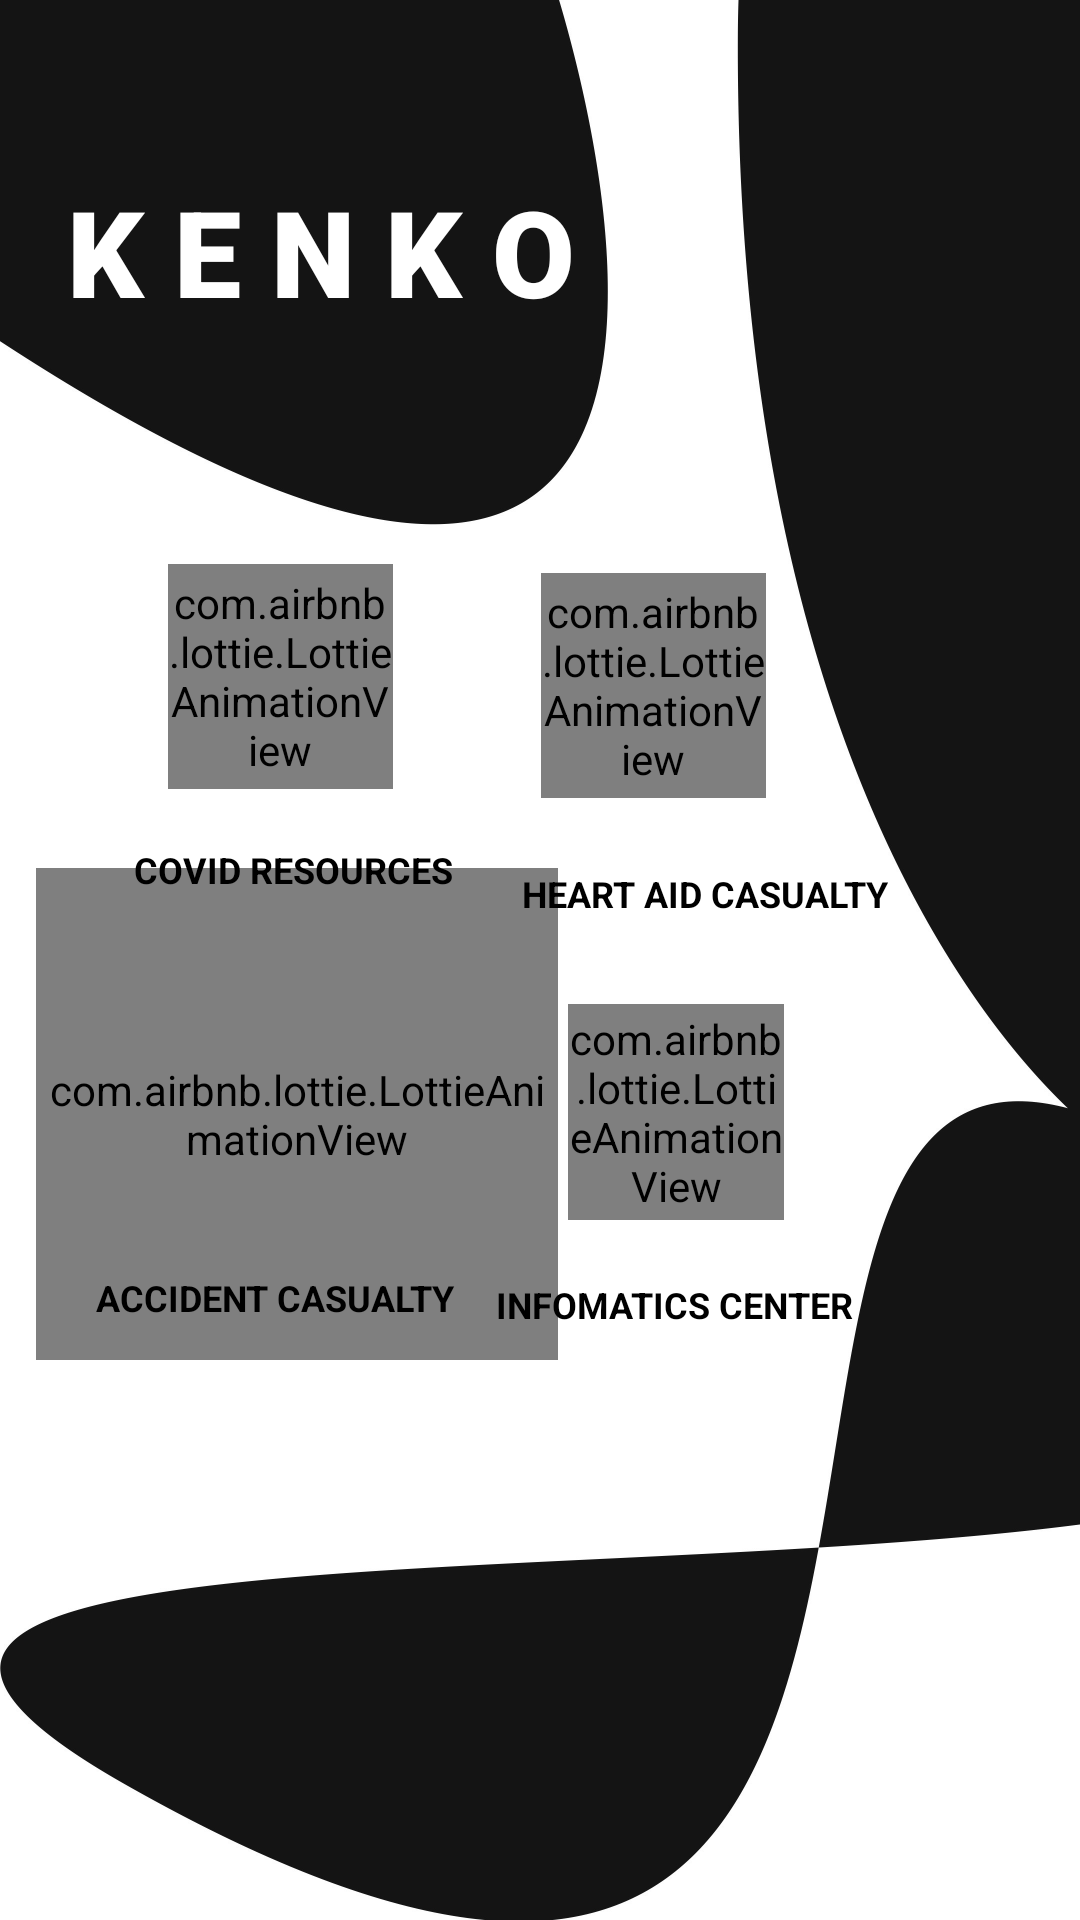

Write the Android layout XML for this screen, with the resource values it uses.
<!-- AndroidManifest.xml: application theme Theme.AppCompat.DayNight.NoActionBar -->
<!-- res/layout/activity_sos_page.xml -->
<?xml version="1.0" encoding="utf-8"?>
<androidx.constraintlayout.widget.ConstraintLayout xmlns:android="http://schemas.android.com/apk/res/android"
    xmlns:app="http://schemas.android.com/apk/res-auto"
    xmlns:tools="http://schemas.android.com/tools"
    android:layout_width="match_parent"
    android:layout_height="match_parent"
    tools:context=".sos_page"
    android:background="@drawable/all1">

    <TextView
        android:id="@+id/textView2"
        android:layout_width="192dp"
        android:layout_height="53dp"
        android:fontFamily="sans-serif-black"
        android:text="K E N K O"
        android:textColor="@color/white"
        android:textSize="40sp"
        app:layout_constraintBottom_toBottomOf="parent"
        app:layout_constraintEnd_toEndOf="parent"
        app:layout_constraintHorizontal_bias="0.132"
        app:layout_constraintStart_toStartOf="parent"
        app:layout_constraintTop_toTopOf="parent"
        app:layout_constraintVertical_bias="0.097" />

    <Button
        android:id="@+id/button"
        android:layout_width="75dp"
        android:layout_height="75dp"
        android:layout_marginStart="67dp"
        android:layout_marginTop="96dp"
        android:layout_marginEnd="277dp"
        android:background="@drawable/button_round"
        android:backgroundTint="#00FFFFFF"
        app:layout_constraintBottom_toBottomOf="parent"
        app:layout_constraintEnd_toEndOf="parent"
        app:layout_constraintHorizontal_bias="0.0"
        app:layout_constraintStart_toStartOf="parent"
        app:layout_constraintTop_toBottomOf="@+id/textView2"
        app:layout_constraintVertical_bias="0.017" />


    <Button
        android:id="@+id/button2"
        android:layout_width="75dp"
        android:layout_height="75dp"
        android:layout_marginTop="96dp"
        android:background="@drawable/button_round"
        android:backgroundTint="#00FFFFFF"
        app:layout_constraintBottom_toBottomOf="parent"
        app:layout_constraintEnd_toEndOf="parent"
        app:layout_constraintHorizontal_bias="0.365"
        app:layout_constraintStart_toEndOf="@+id/button"
        app:layout_constraintTop_toBottomOf="@+id/textView2"
        app:layout_constraintVertical_bias="0.015" />

    <Button
        android:id="@+id/button4"
        android:layout_width="75dp"
        android:layout_height="75dp"
        android:layout_marginTop="96dp"
        android:background="@drawable/button_round"
        android:backgroundTint="#00FFFFFF"
        app:layout_constraintBottom_toBottomOf="parent"
        app:layout_constraintEnd_toEndOf="parent"
        app:layout_constraintHorizontal_bias="0.196"
        app:layout_constraintStart_toStartOf="parent"
        app:layout_constraintTop_toBottomOf="@+id/textView2"
        app:layout_constraintVertical_bias="0.39" />

    <Button
        android:id="@+id/button3"
        android:layout_width="75dp"
        android:layout_height="75dp"
        android:layout_marginTop="96dp"
        android:background="@drawable/button_round"
        android:backgroundTint="#00FFFFFF"
        app:layout_constraintBottom_toBottomOf="parent"
        app:layout_constraintEnd_toEndOf="parent"
        app:layout_constraintHorizontal_bias="0.657"
        app:layout_constraintStart_toStartOf="parent"
        app:layout_constraintTop_toBottomOf="@+id/textView2"
        app:layout_constraintVertical_bias="0.39" />

    <com.airbnb.lottie.LottieAnimationView
        android:id="@+id/lottieAnimationView"
        android:layout_width="75dp"
        android:layout_height="75dp"
        app:lottie_autoPlay="true"
        app:lottie_loop="true"
        app:lottie_rawRes="@raw/covidsosbutton"
        app:layout_constraintBottom_toBottomOf="parent"
        app:layout_constraintEnd_toEndOf="parent"
        app:layout_constraintHorizontal_bias="0.196"
        app:layout_constraintStart_toStartOf="parent"
        app:layout_constraintTop_toTopOf="parent"
        app:layout_constraintVertical_bias="0.333" />

    <com.airbnb.lottie.LottieAnimationView
        android:id="@+id/lottieAnimationView3"
        android:layout_width="75dp"
        android:layout_height="75dp"
        app:layout_constraintBottom_toBottomOf="parent"
        app:layout_constraintEnd_toEndOf="parent"
        app:layout_constraintHorizontal_bias="0.633"
        app:layout_constraintStart_toStartOf="parent"
        app:layout_constraintTop_toTopOf="parent"
        app:layout_constraintVertical_bias="0.338"
        app:lottie_autoPlay="true"
        app:lottie_loop="true"
        app:lottie_rawRes="@raw/heartaccident" />

    <com.airbnb.lottie.LottieAnimationView
        android:id="@+id/lottieAnimationView4"
        android:layout_width="174dp"
        android:layout_height="164dp"
        app:layout_constraintBottom_toBottomOf="parent"
        app:layout_constraintEnd_toEndOf="parent"
        app:layout_constraintHorizontal_bias="0.065"
        app:layout_constraintStart_toStartOf="parent"
        app:layout_constraintTop_toTopOf="parent"
        app:layout_constraintVertical_bias="0.608"
        app:lottie_autoPlay="true"
        app:lottie_loop="true"
        app:lottie_rawRes="@raw/accidentkenko" />

    <com.airbnb.lottie.LottieAnimationView
        android:id="@+id/lottieAnimationView5"
        android:layout_width="72dp"
        android:layout_height="72dp"
        app:layout_constraintBottom_toBottomOf="parent"
        app:layout_constraintEnd_toEndOf="parent"
        app:layout_constraintHorizontal_bias="0.657"
        app:layout_constraintStart_toStartOf="parent"
        app:layout_constraintTop_toTopOf="parent"
        app:layout_constraintVertical_bias="0.589"
        app:lottie_autoPlay="true"
        app:lottie_loop="true"
        app:lottie_rawRes="@raw/infomatics" />

    <TextView
        android:id="@+id/textView3"
        android:layout_width="wrap_content"
        android:layout_height="25dp"
        android:text="COVID RESOURCES"
        android:textColor="@color/black"
        android:textSize="12sp"
        android:textStyle="bold"
        app:layout_constraintBottom_toTopOf="@+id/lottieAnimationView4"
        app:layout_constraintEnd_toEndOf="@+id/lottieAnimationView"
        app:layout_constraintHorizontal_bias="0.533"
        app:layout_constraintStart_toStartOf="@+id/button"
        app:layout_constraintTop_toBottomOf="@+id/button"
        app:layout_constraintVertical_bias="0.241" />

    <TextView
        android:id="@+id/textView4"
        android:layout_width="wrap_content"
        android:layout_height="25dp"
        android:text="HEART AID CASUALTY"
        android:textSize="12sp"
        android:textStyle="bold"
        android:textColor="@color/black"
        app:layout_constraintBottom_toTopOf="@+id/button3"
        app:layout_constraintEnd_toEndOf="@+id/button2"
        app:layout_constraintHorizontal_bias="0.437"
        app:layout_constraintStart_toStartOf="@+id/button2"
        app:layout_constraintTop_toBottomOf="@+id/button2"
        app:layout_constraintVertical_bias="0.097" />

    <TextView
        android:id="@+id/textView5"
        android:layout_width="wrap_content"
        android:layout_height="wrap_content"
        android:text="INFOMATICS CENTER"
        android:textColor="@color/black"
        android:textStyle="bold"
        android:textSize="12sp"
        app:layout_constraintBottom_toBottomOf="parent"
        app:layout_constraintEnd_toEndOf="@+id/button3"
        app:layout_constraintStart_toStartOf="@+id/button3"
        app:layout_constraintTop_toBottomOf="@+id/button3"
        app:layout_constraintVertical_bias="0.028" />

    <TextView
        android:id="@+id/textView6"
        android:layout_width="wrap_content"
        android:layout_height="wrap_content"
        android:text="ACCIDENT CASUALTY"
        android:textColor="@color/black"
        android:textSize="12sp"
        android:textStyle="bold"
        app:layout_constraintBottom_toBottomOf="@+id/lottieAnimationView4"
        app:layout_constraintEnd_toEndOf="@+id/button4"
        app:layout_constraintHorizontal_bias="0.538"
        app:layout_constraintStart_toStartOf="@+id/button4"
        app:layout_constraintTop_toBottomOf="@+id/button4"
        app:layout_constraintVertical_bias="0.218" />


</androidx.constraintlayout.widget.ConstraintLayout>
<!-- resources referenced by this layout -->
<resources>
  <!-- drawable all1: jpeg bitmap (drawable, 182538 bytes) -->
  <!-- not gathered from this repository: default colours our renderer supplied (Android Studio template values) -->
  <color name="black">#FF000000</color>
  <color name="white">#FFFFFFFF</color>
</resources>
